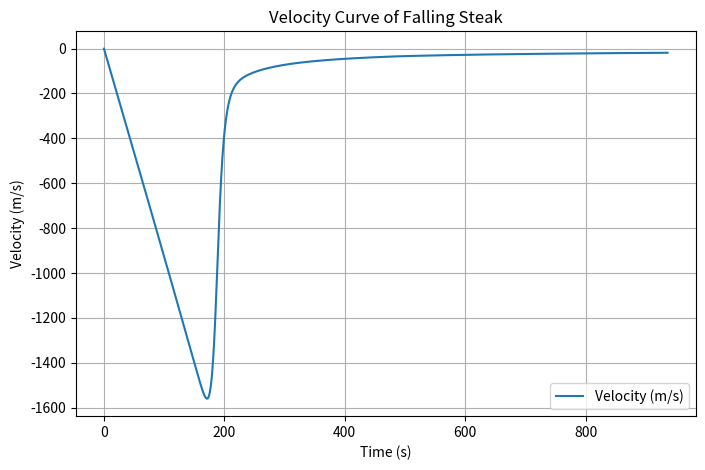
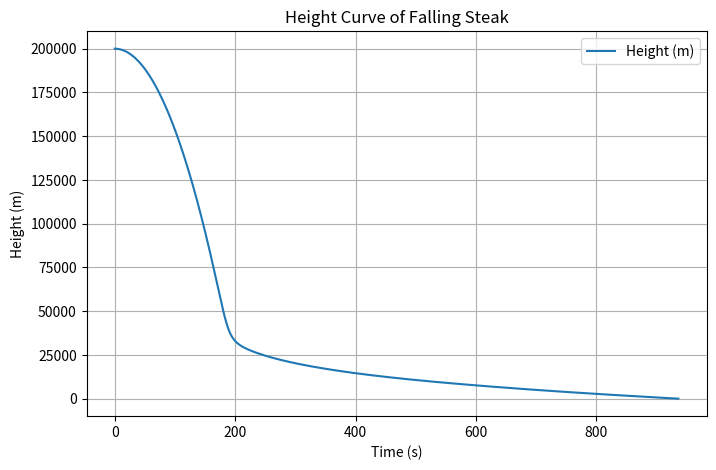
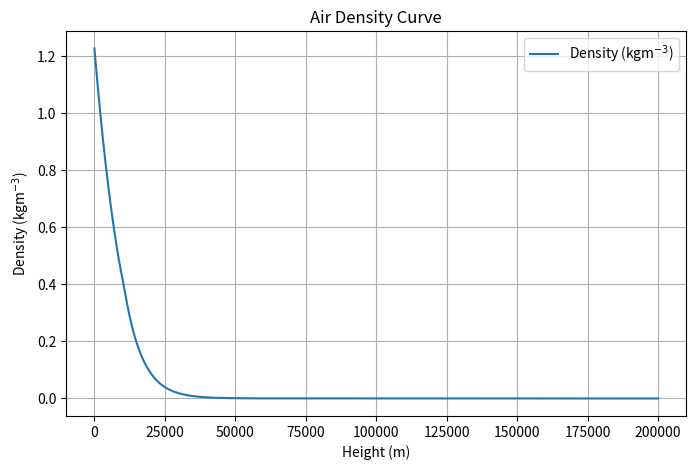
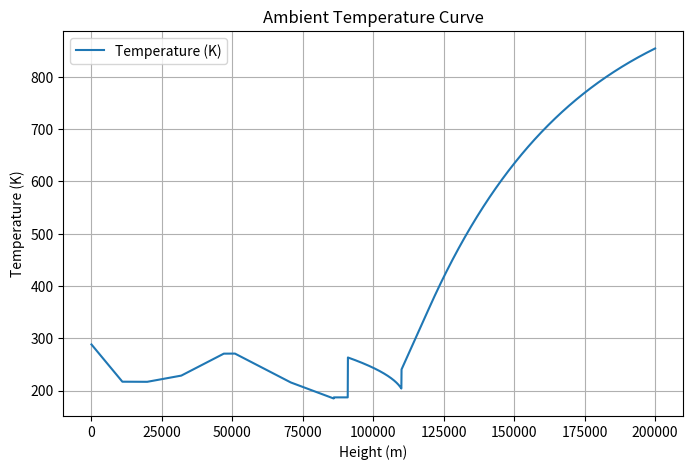

Write the Python code that produced these figures, in order.
# -*- coding: utf-8 -*-
"""
Created on Fri Mar 21 19:56:05 2025

[redacted]
"""

import numpy as np
import matplotlib.pyplot as plt

# Change this
h_initial = 200e3  # m (initial height)

# These need to be changed if the parameters of the other simulation change.
dt = 0.05  # Time step (s)
volume = 50*50*25*0.001**3 # m^3 (50x50x25 cuboid dx,dy,dz=0.001m)

# Constants
rho_steak = 1050
mass = rho_steak*volume
area = 0.0025  # m^2
Cd = 1.2  # Drag coefficient (approx for irregular shape)
Grav_const = 6.67430e-11  # Gravitational constant (m^3/kg/s^2)
M_earth = 5.972e24  # kg
R_earth = 6371000  # m (Earth's radius)
 

# Atmospheric density model
RE = 6371000  # Earth's radius in meters
M = 5.972e24  # Earth's mass (kg)
M = 5.972e24  # Earth's mass (kg)
R = 287.0  # Specific gas constant for dry air (J/kg·K)
sigma = 5.670e-8  # Stefan-Boltzmann constant (W/m²·K⁴)
gamma = 1.4  # Ratio of specific heats for air
m_air = 4.8e-26  # Approximate mass of air molecule (kg)


def air_density(h):
    """Computes air density (kg/m³) at altitude h (meters) using NASA model."""
    G = gravity(h)

    if h < 11000:
        T = 288.15 - 0.0065 * h
        P = 101325 * (T / 288.15) ** 5.256

    elif h < 20000:
        T = 216.65
        P = 22631 * np.exp(-0.000157 * (h - 11000))

    elif h < 32000:
        T = 216.65 + 0.001 * (h - 20000)
        P = 5509 * (216.65 / T) ** 34.16

    elif h < 47000:
        T = 228.65 + 0.0028 * (h - 32000)
        P = 873.58 * (228.65 / T) ** 12.2

    elif h < 51000:
        T = 270.65
        P = 111.64 * np.exp(-0.000126 * (h - 47000))

    elif h < 71000:
        T = 270.65 - 0.0028 * (h - 51000)
        P = 67.443 * (270.65 / T) ** -12.2

    elif h < 86000:
        T = 214.65 - 0.002 * (h - 71000)
        P = 3.987 * (214.65 / T) ** -17.08

    elif h < 91000:
        T = 186.8673
        P = 0.374 * np.exp(-G * (h - 86000) / (R * T))

    elif h < 110000:
        T = 263.1905 - 76.32321 * (1 - np.sqrt(1 - ((h - 91000) / 19942.9)**2))
        P = 0.374 * np.exp(-G * (h - 86000) / (R * T))

    elif h < 120000:
        T = 240 + 0.012 * (h - 110000)
        P = 0.374 * np.exp(-G * (h - 86000) / (R * T))

    else:
        T = 1000 - 640 * np.exp(-0.00001875 * (h - 120000) * ((RE + 120000) / (RE + h)))
        P = 0.374 * np.exp(-G * (h - 86000) / (R * T))

    # Compute air density using the ideal gas law
    rho = P / (R * T)
    return rho

def ambient_temp(h):
    """Computes ambient temperature (K) at altitude h (meters) using NASA model."""
    
    if h < 11000:  # Troposphere (0 - 11 km)
        T = 288.15 - 0.0065 * h

    elif h < 20000:  # Tropopause (11 - 20 km)
        T = 216.65

    elif h < 32000:  # Stratosphere Lower (20 - 32 km)
        T = 216.65 + 0.001 * (h - 20000)

    elif h < 47000:  # Stratosphere Upper (32 - 47 km)
        T = 228.65 + 0.0028 * (h - 32000)

    elif h < 51000:  # Stratopause (47 - 51 km)
        T = 270.65

    elif h < 71000:  # Mesosphere Lower (51 - 71 km)
        T = 270.65 - 0.0028 * (h - 51000)

    elif h < 86000:  # Mesosphere Upper (71 - 86 km)
        T = 214.65 - 0.002 * (h - 71000)

    elif h < 91000:  # Thermosphere (86 - 91 km)
        T = 186.8673

    elif h < 110000:  # Thermosphere (91 - 110 km)
        T = 263.1905 - 76.32321 * (1 - np.sqrt(1 - (h - 91000) / 19942.9))

    elif h < 120000:  # Thermosphere (110 - 120 km)
        T = 240 + 0.012 * (h - 110000)

    else:  # Exosphere (120 - 1000 km)
        RE = 6371000  # Earth's radius in meters
        T = 1000 - 640 * np.exp(-0.00001875 * (h - 120000) * ((RE + 120000) / (RE + h)))

    return T  # Temperature in Kelvin

# Gravity as a function of altitude
def gravity(h):
    return Grav_const * M_earth / (R_earth + h) ** 2

# Function defining the system of equations
def derivatives(t, h, v):
    g = gravity(h)
    rho = air_density(h)
    drag_force = 0.5 * Cd * rho * v**2 * area * np.sign(v)  # Opposes motion
    dvdt = -g - drag_force / mass  # Net acceleration
    dhdt = v  # Velocity relation
    return dhdt, dvdt

# Simulation variables
h = h_initial
v = 0  # Initial velocity
t = 0  # Time
times = []
velocities = []
altitudes = []
temperatures = []
densities = []

# Runge-Kutta 4th Order Integration
while h > 0:
    # RK4 steps
    k1_h, k1_v = derivatives(t, h, v)
    k2_h, k2_v = derivatives(t + dt/2, h + k1_h * dt/2, v + k1_v * dt/2)
    k3_h, k3_v = derivatives(t + dt/2, h + k2_h * dt/2, v + k2_v * dt/2)
    k4_h, k4_v = derivatives(t + dt, h + k3_h * dt, v + k3_v * dt)

    h += (dt / 6) * (k1_h + 2*k2_h + 2*k3_h + k4_h)
    v += (dt / 6) * (k1_v + 2*k2_v + 2*k3_v + k4_v)
    t += dt

    # Store results
    times.append(t)
    velocities.append(v)
    altitudes.append(h)
    temperatures.append(ambient_temp(h))
    densities.append(air_density(h))

# Plot velocity vs time
plt.figure(figsize=(8, 5))
plt.plot(times, velocities, label="Velocity (m/s)")
plt.xlabel("Time (s)")
plt.ylabel("Velocity (m/s)")
plt.title("Velocity Curve of Falling Steak")
plt.legend()
plt.grid()
plt.show()

# Plot altitude vs time
plt.figure(figsize=(8, 5))
plt.plot(times, altitudes, label="Height (m)")
plt.xlabel("Time (s)")
plt.ylabel("Height (m)")
plt.title("Height Curve of Falling Steak")
plt.legend()
plt.grid()
plt.show()

# Plot ambient temp vs heights
plt.figure(figsize=(8, 5))
plt.plot(altitudes, densities, label=r"Density (kgm$^{-3}$)")
plt.xlabel("Height (m)")
plt.ylabel(r"Density (kgm$^{-3}$)")
plt.title("Air Density Curve")
plt.legend()
plt.grid()
plt.show()

# Plot ambient temp vs heights
plt.figure(figsize=(8, 5))
plt.plot(altitudes, temperatures, label="Temperature (K)")
plt.xlabel("Height (m)")
plt.ylabel("Temperature (K)")
plt.title("Ambient Temperature Curve")
plt.legend()
plt.grid()
plt.show()

# Save data
data = np.column_stack((times, velocities, altitudes))
np.savetxt("Data.txt", data, delimiter=" ")
